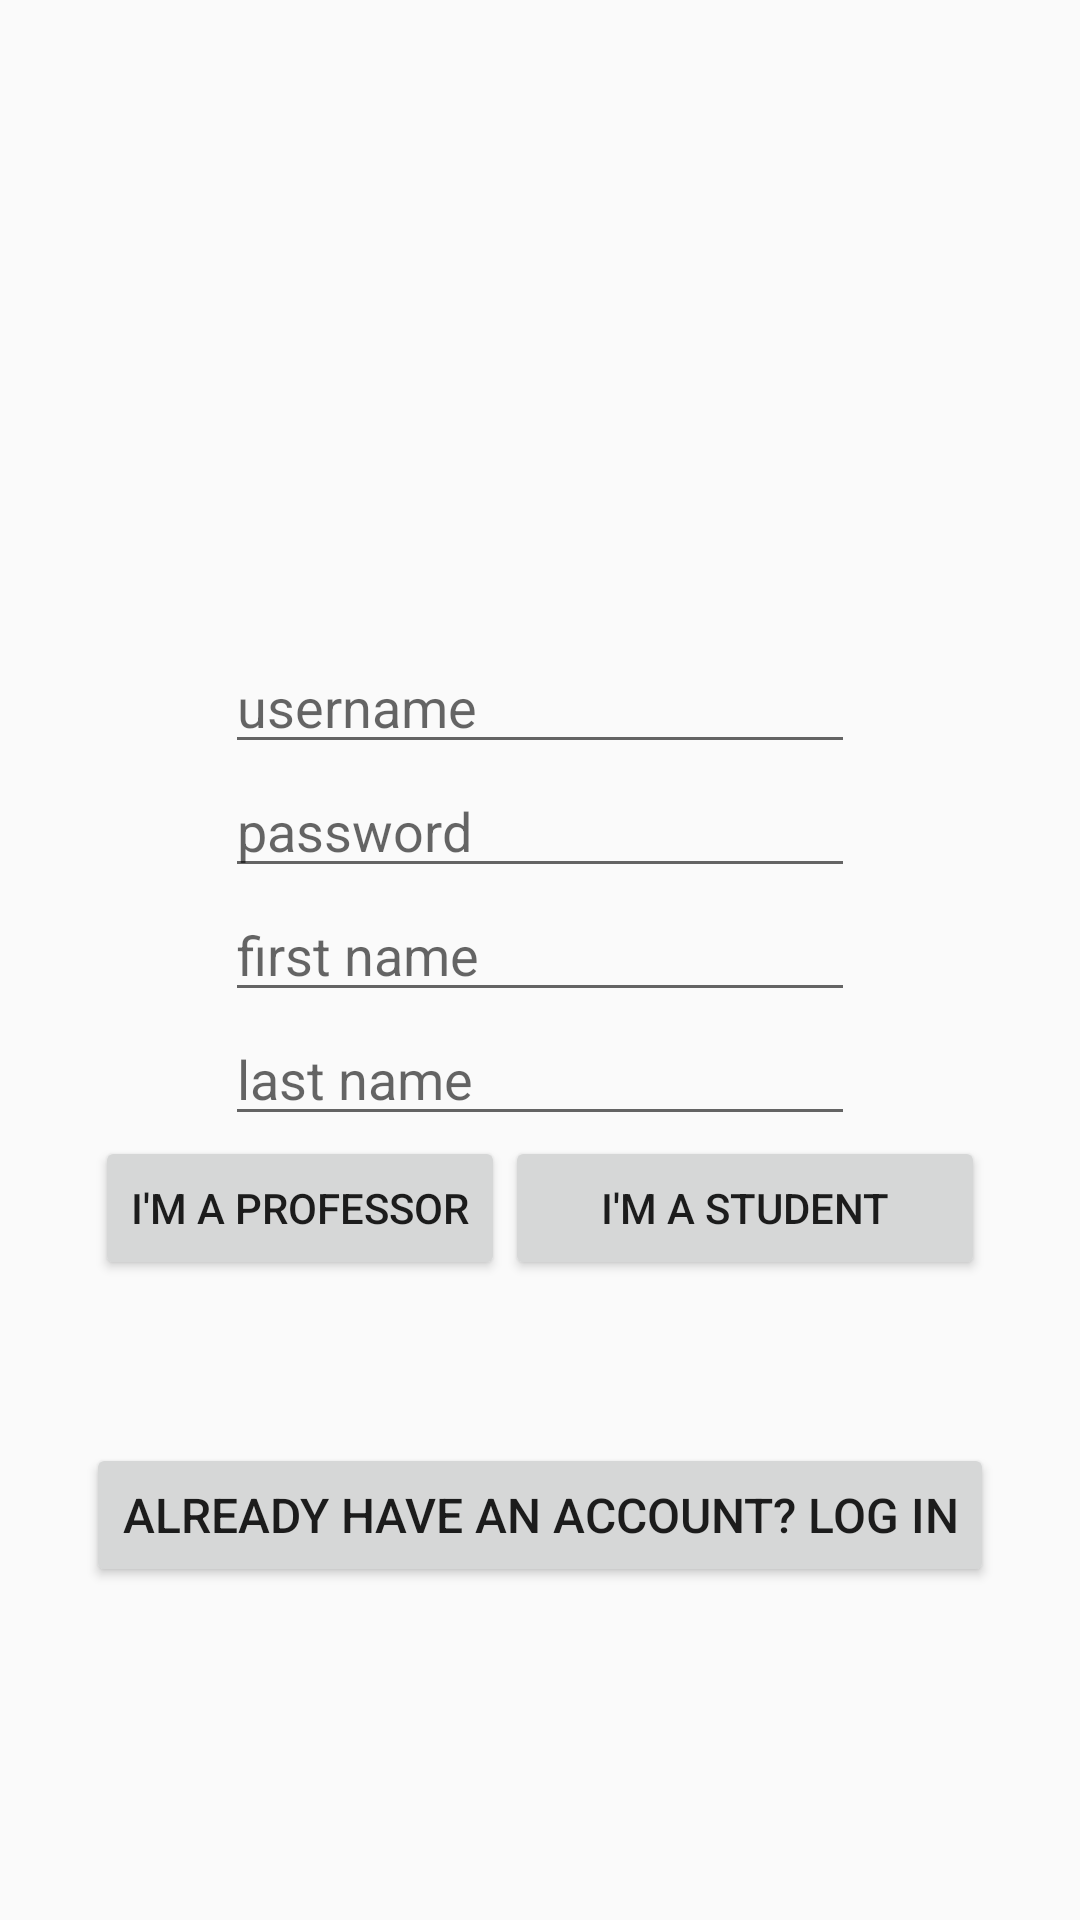

Reconstruct the res/layout file that produces this screen, plus the resources it refers to.
<!-- AndroidManifest.xml: application theme Theme.Homework1 -->
<!-- res/layout/fragment_signup.xml -->
<?xml version="1.0" encoding="utf-8"?>
<androidx.constraintlayout.widget.ConstraintLayout xmlns:android="http://schemas.android.com/apk/res/android"
    xmlns:app="http://schemas.android.com/apk/res-auto"
    xmlns:tools="http://schemas.android.com/tools"
    android:layout_width="match_parent"
    android:layout_height="match_parent"
    tools:context=".SignupFragment">

    <LinearLayout
        android:id="@+id/linearLayout3"
        android:layout_width="0dp"
        android:layout_height="wrap_content"
        android:gravity="center"
        android:orientation="vertical"
        app:layout_constraintBottom_toBottomOf="parent"
        app:layout_constraintEnd_toEndOf="parent"
        app:layout_constraintStart_toStartOf="parent"
        app:layout_constraintTop_toTopOf="parent">

        <LinearLayout
            android:layout_width="wrap_content"
            android:layout_height="wrap_content"
            android:layout_marginBottom="@dimen/fragment_horizontal_margin"
            android:gravity="center"
            android:orientation="vertical">

            <EditText
                android:id="@+id/username_text"
                android:layout_width="match_parent"
                android:layout_height="wrap_content"
                android:ems="10"
                android:hint="@string/username"
                android:inputType="textPersonName" />

            <EditText
                android:id="@+id/password_text"
                android:layout_width="match_parent"
                android:layout_height="wrap_content"
                android:ems="10"
                android:hint="@string/password"
                android:inputType="textPassword" />

            <EditText
                android:id="@+id/first_name_text"
                android:layout_width="match_parent"
                android:layout_height="wrap_content"
                android:ems="10"
                android:hint="@string/first_name"
                android:inputType="textPersonName" />

            <EditText
                android:id="@+id/last_name_text"
                android:layout_width="match_parent"
                android:layout_height="wrap_content"
                android:ems="10"
                android:hint="@string/last_name"
                android:inputType="textPersonName" />

        </LinearLayout>

        <LinearLayout
            android:layout_width="match_parent"
            android:layout_height="match_parent"
            android:gravity="center"
            android:orientation="horizontal">

            <Button
                android:id="@+id/professor_button"
                android:layout_width="wrap_content"
                android:layout_height="wrap_content"
                android:text="@string/professor" />

            <Button
                android:id="@+id/student_button"
                android:layout_width="160dp"
                android:layout_height="wrap_content"
                android:text="@string/student" />
        </LinearLayout>
    </LinearLayout>

    <Button
        android:id="@+id/loginButton"
        android:layout_width="wrap_content"
        android:layout_height="wrap_content"
        android:text="already have an account? log in"
        android:textSize="16sp"
        app:layout_constraintBottom_toBottomOf="parent"
        app:layout_constraintEnd_toEndOf="parent"
        app:layout_constraintHorizontal_bias="0.498"
        app:layout_constraintStart_toStartOf="parent"
        app:layout_constraintTop_toBottomOf="@+id/linearLayout3"
        app:layout_constraintVertical_bias="0.328" />

</androidx.constraintlayout.widget.ConstraintLayout>
<!-- resources referenced by this layout -->
<resources>
  <string name="first_name">first name</string>
  <string name="last_name">last name</string>
  <string name="password">password</string>
  <string name="professor">I\'m a professor</string>
  <string name="student">I\'m a student</string>
  <string name="username">username</string>
  <style name="Theme.Homework1" parent="Theme.AppCompat.Light.DarkActionBar">
          
          <item name="colorPrimary">@color/purple_500</item>
          <item name="colorPrimaryDark">@color/purple_700</item>
          <item name="colorAccent">@color/teal_200</item>
          
      </style>
  <!-- not gathered from this repository: default colours our renderer supplied (Android Studio template values) -->
  <color name="purple_500">#FF6200EE</color>
  <color name="purple_700">#FF3700B3</color>
  <color name="teal_200">#FF03DAC5</color>
</resources>
